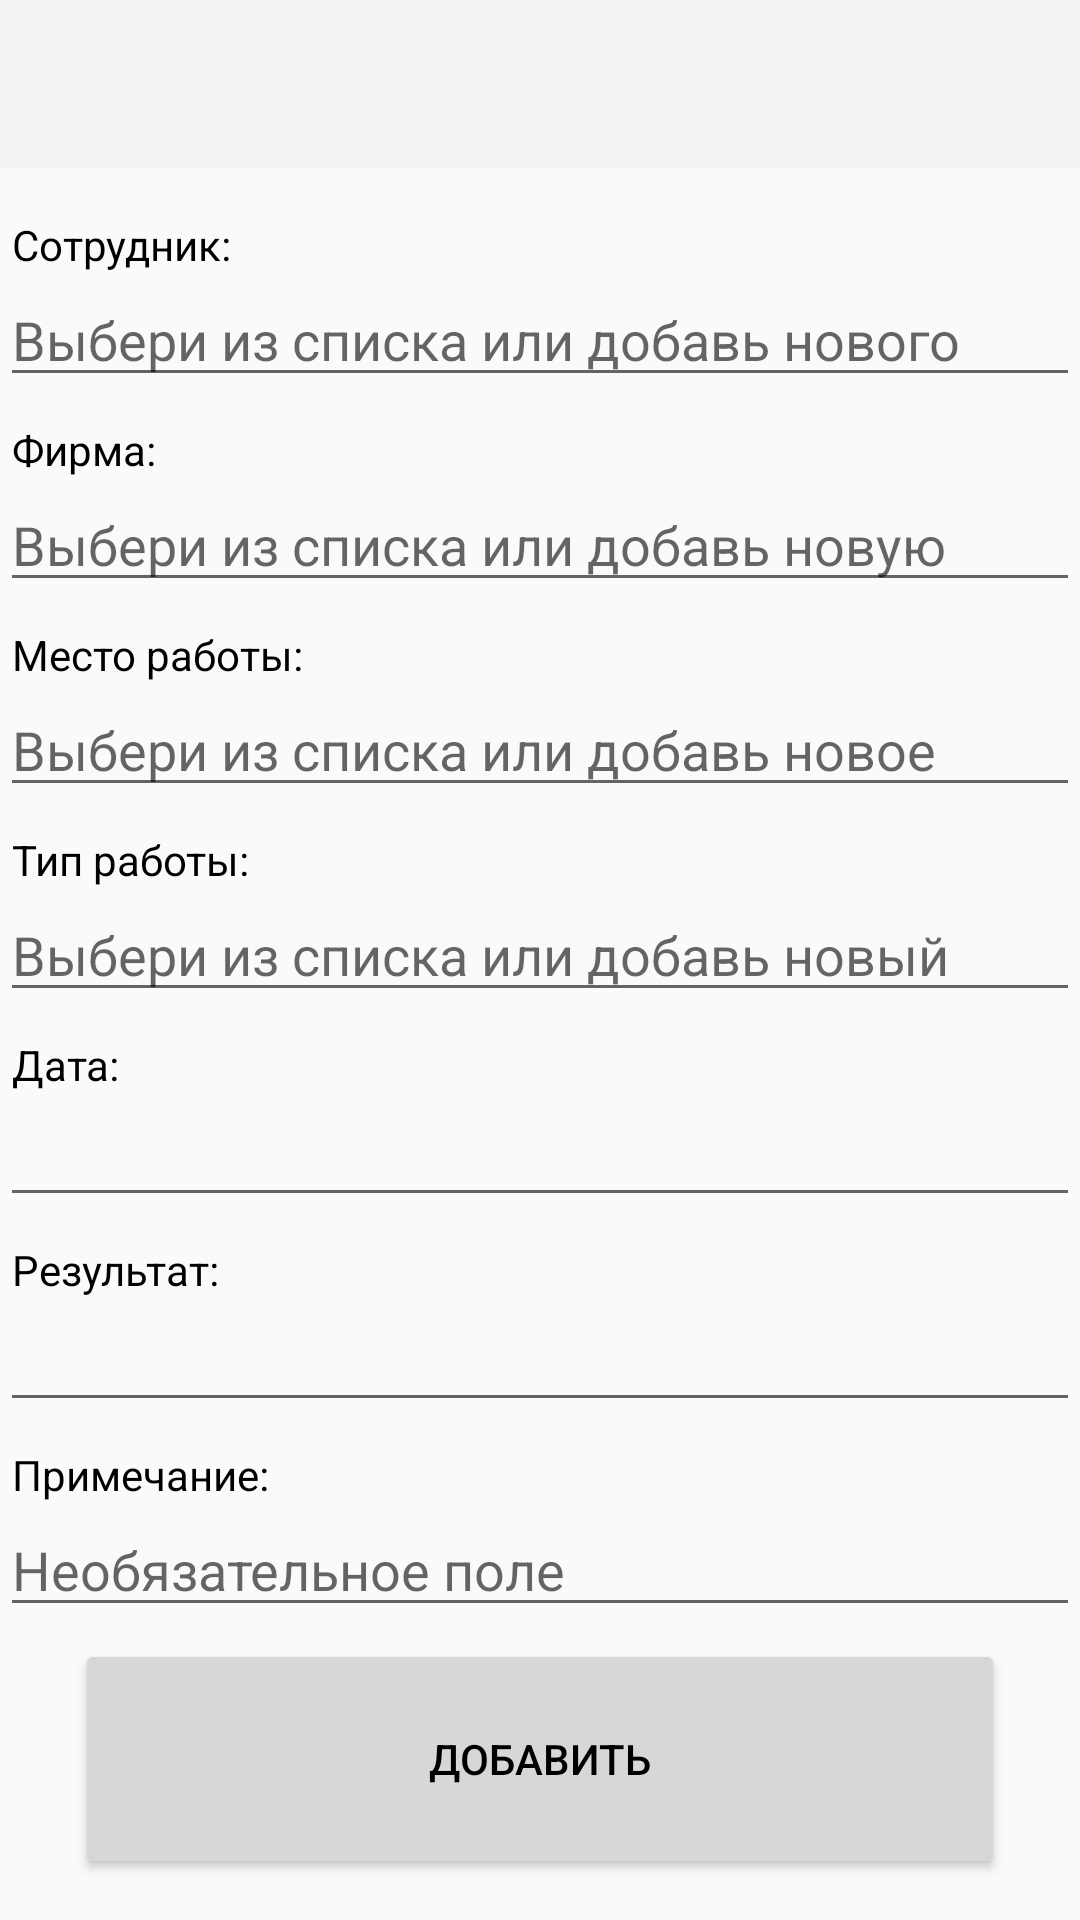

The Android layout XML behind this screen, and the referenced resources:
<!-- AndroidManifest.xml: application theme AppTheme -->
<!-- res/layout/activity_fill_name.xml -->
<?xml version="1.0" encoding="utf-8"?>
<LinearLayout xmlns:android="http://schemas.android.com/apk/res/android"
    xmlns:tools="http://schemas.android.com/tools"
    android:orientation="vertical"
    android:layout_width="match_parent"
    android:layout_height="match_parent"
    tools:context=".FillNewData_Activity">

    <androidx.appcompat.widget.Toolbar
        android:id="@+id/toolbar_list_of_emp"
        android:layout_width="match_parent"
        android:layout_height="wrap_content"
        android:background="?attr/colorPrimary"
        android:minHeight="?attr/actionBarSize"
        android:theme="?attr/actionBarTheme" />

    <ScrollView
        android:layout_width="match_parent"
        android:layout_height="match_parent">

        <LinearLayout
            android:layout_width="match_parent"
            android:layout_height="wrap_content"
            android:orientation="vertical">
            <TextView
                android:id="@+id/textView3"
                android:layout_width="wrap_content"
                android:layout_height="wrap_content"
                android:layout_marginStart="4dp"
                android:layout_marginTop="16dp"
                android:text="@string/add_employer" />

            <EditText
                android:id="@+id/add_empl_editText"
                android:layout_width="match_parent"
                android:layout_height="wrap_content"
                android:ems="10"
                android:hint="@string/hint_for_add_empl"
                android:importantForAutofill="no"
                android:inputType="textPersonName"
                android:focusable="false" />

            <TextView
                android:id="@+id/textView4"
                android:layout_width="wrap_content"
                android:layout_height="wrap_content"
                android:layout_marginStart="4dp"
                android:layout_marginTop="8dp"
                android:text="@string/add_firm" />

            <EditText
                android:id="@+id/add_firm_editText"
                android:layout_width="match_parent"
                android:layout_height="wrap_content"
                android:ems="10"
                android:hint="@string/hint_for_add_firm"
                android:inputType="textPersonName"
                android:importantForAutofill="no"
                android:focusable="false" />

            <TextView
                android:id="@+id/textView5"
                android:layout_width="wrap_content"
                android:layout_height="wrap_content"
                android:layout_marginStart="4dp"
                android:layout_marginTop="8dp"
                android:text="@string/add_place_of_work" />

            <EditText
                android:id="@+id/add_placeOfWork_editText"
                android:layout_width="match_parent"
                android:layout_height="wrap_content"
                android:ems="10"
                android:hint="@string/hint_for_add_place_of_work"
                android:inputType="textPersonName"
                android:importantForAutofill="no"
                android:focusable="false" />

            <TextView
                android:id="@+id/textView6"
                android:layout_width="wrap_content"
                android:layout_height="wrap_content"
                android:layout_marginStart="4dp"
                android:layout_marginTop="8dp"
                android:text="@string/add_type_of_work" />

            <EditText
                android:id="@+id/add_typeOfWork_editText"
                android:layout_width="match_parent"
                android:layout_height="wrap_content"
                android:ems="10"
                android:hint="@string/hint_for_type_of_work"
                android:inputType="textPersonName"
                android:importantForAutofill="no"
                android:focusable="false" />

            <TextView
                android:id="@+id/textView7"
                android:layout_width="wrap_content"
                android:layout_height="wrap_content"
                android:layout_marginStart="4dp"
                android:layout_marginTop="8dp"
                android:text="@string/add_date"
                android:labelFor="@id/add_date_editText"/>

            <EditText
                android:id="@+id/add_date_editText"
                android:layout_width="match_parent"
                android:layout_height="wrap_content"
                android:ems="10"
                android:inputType="textPersonName"
                android:importantForAutofill="no"
                android:focusable="false" />

            <TextView
                android:id="@+id/textView8"
                android:layout_width="wrap_content"
                android:layout_height="wrap_content"
                android:layout_marginStart="4dp"
                android:layout_marginTop="8dp"
                android:text="@string/add_result"
                android:labelFor="@id/add_result_editText"/>

            <EditText
                android:id="@+id/add_result_editText"
                android:layout_width="match_parent"
                android:layout_height="wrap_content"
                android:ems="10"
                android:importantForAutofill="no"
                android:inputType="textPersonName" />

            <TextView
                android:id="@+id/textView9"
                android:layout_width="wrap_content"
                android:layout_height="wrap_content"
                android:layout_marginStart="4dp"
                android:layout_marginTop="8dp"
                android:text="@string/add_remark" />

            <EditText
                android:id="@+id/add_note_editText"
                android:layout_width="match_parent"
                android:layout_height="wrap_content"
                android:ems="10"
                android:hint="@string/hint_for_needless"
                android:inputType="textPersonName"
                android:importantForAutofill="no" />

            <Button
                android:id="@+id/add_button"
                android:layout_width="match_parent"
                android:layout_height="80dp"
                android:layout_gravity="center"
                android:layout_marginLeft="25dp"
                android:layout_marginRight="25dp"
                android:layout_marginTop="4dp"
                android:layout_marginBottom="4dp"
                android:text="@string/button_add_data" />
        </LinearLayout>
    </ScrollView>

</LinearLayout>
<!-- resources referenced by this layout -->
<resources>
  <string name="add_date">Дата:</string>
  <string name="add_employer">Сотрудник:</string>
  <string name="add_firm">Фирма:</string>
  <string name="add_place_of_work">Место работы:</string>
  <string name="add_remark">Примечание:</string>
  <string name="add_result">Результат:</string>
  <string name="add_type_of_work">Тип работы:</string>
  <string name="button_add_data">Добавить</string>
  <string name="hint_for_add_empl">Выбери из списка или добавь нового</string>
  <string name="hint_for_add_firm">Выбери из списка или добавь новую</string>
  <string name="hint_for_add_place_of_work">Выбери из списка или добавь новое</string>
  <string name="hint_for_needless">Необязательное поле</string>
  <string name="hint_for_type_of_work">Выбери из списка или добавь новый</string>
  <style name="AppTheme" parent="Theme.AppCompat.Light.DarkActionBar">
          
          <item name="colorPrimary">@color/colorPrimary</item>
          <item name="colorPrimaryDark">@color/colorPrimaryDark</item>
          <item name="colorAccent">@color/colorAccent</item>
      </style>
  <color name="colorPrimary">#f2f3f4</color>
  <color name="colorPrimaryDark">#aeaeae</color>
  <color name="colorAccent">#e0e0e0</color>
</resources>
